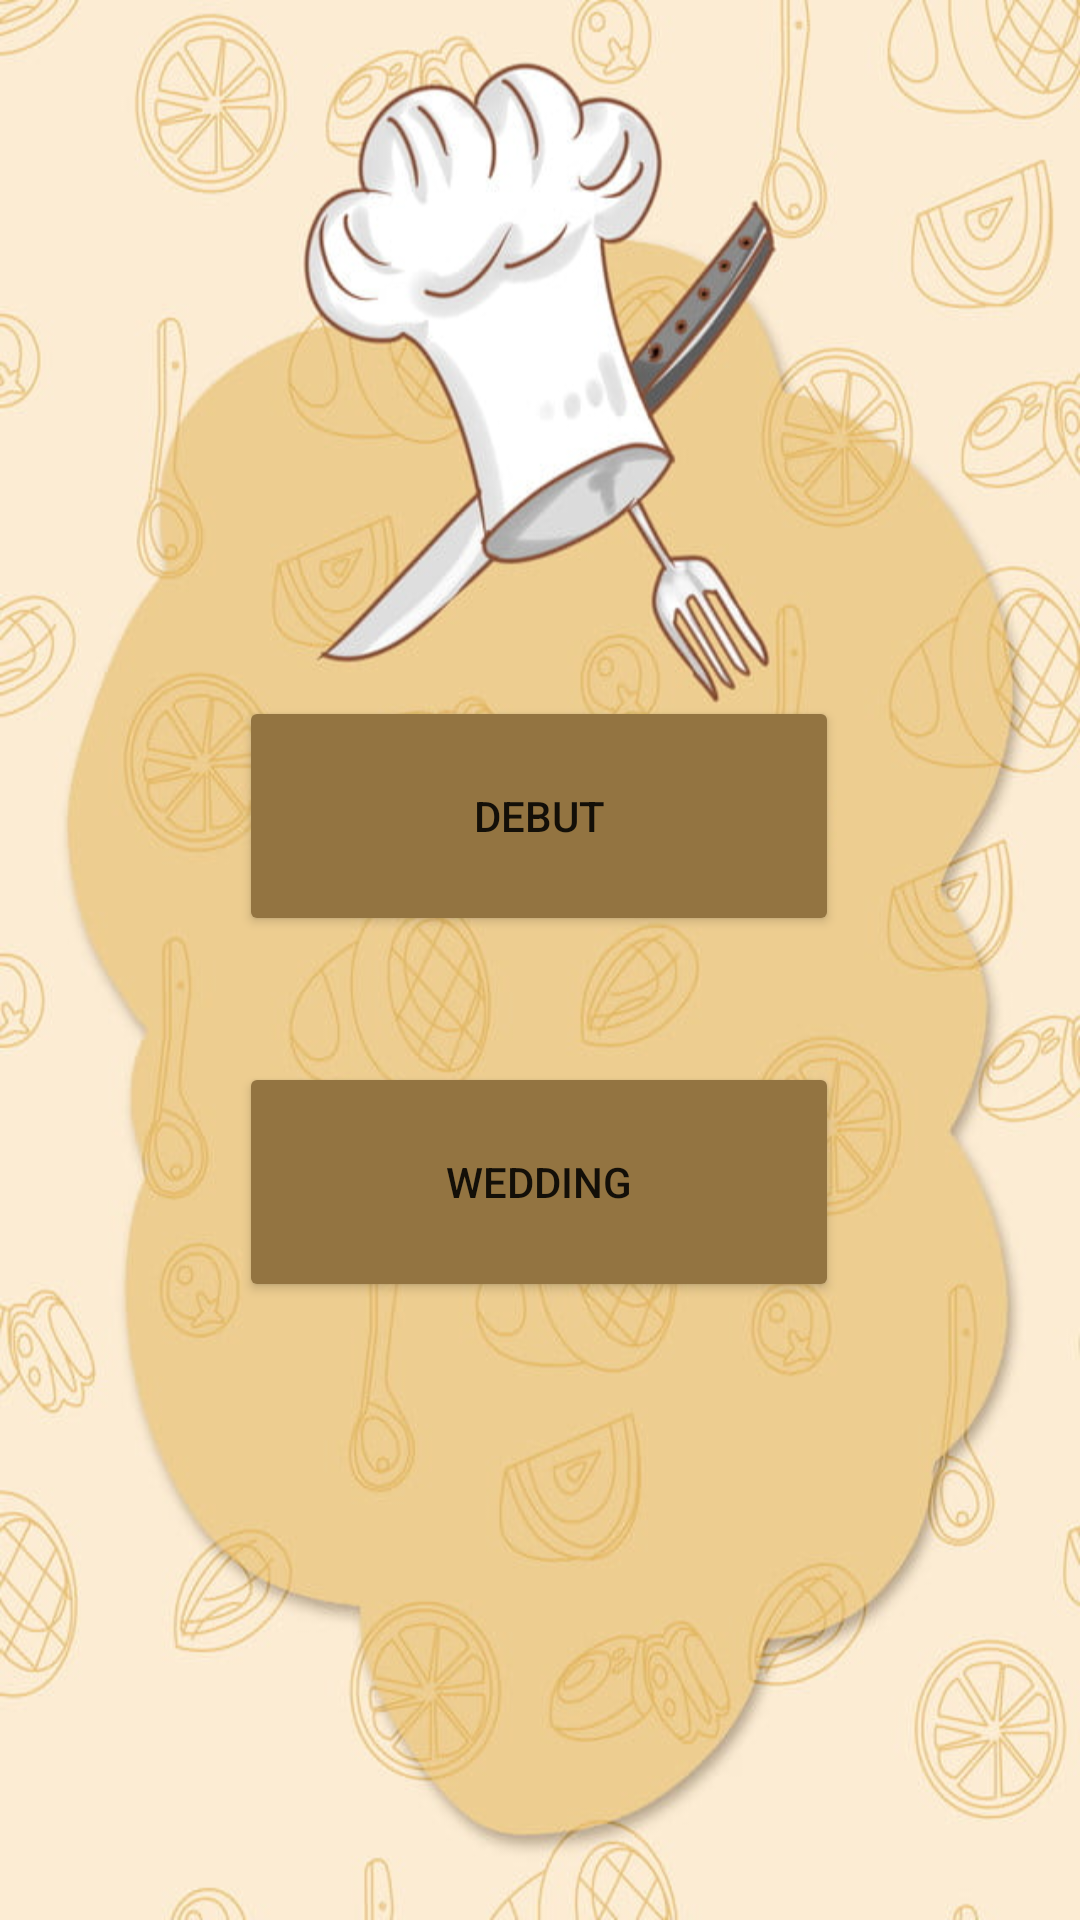

Produce the Android XML layout that renders to this screen, including the resource entries it uses.
<!-- AndroidManifest.xml: application theme Theme.ManganPh -->
<!-- res/layout/activity_cater.xml -->
<?xml version="1.0" encoding="utf-8"?>
<androidx.constraintlayout.widget.ConstraintLayout xmlns:android="http://schemas.android.com/apk/res/android"
    xmlns:app="http://schemas.android.com/apk/res-auto"
    xmlns:tools="http://schemas.android.com/tools"
    android:layout_width="match_parent"
    android:layout_height="match_parent"
    android:background="@drawable/back"
    tools:context=".cater">

    <Button
        android:id="@+id/debut"
        android:layout_width="200dp"
        android:layout_height="80dp"
        android:text="Debut"
        app:backgroundTint="#937441"
        app:layout_constraintBottom_toBottomOf="parent"
        app:layout_constraintEnd_toEndOf="parent"
        app:layout_constraintHorizontal_bias="0.497"
        app:layout_constraintStart_toStartOf="parent"
        app:layout_constraintTop_toTopOf="parent"
        app:layout_constraintVertical_bias="0.414" />

    <Button
        android:id="@+id/wedding"
        android:layout_width="200dp"
        android:layout_height="80dp"
        android:text="Wedding"
        app:backgroundTint="#937441"
        app:layout_constraintBottom_toBottomOf="parent"
        app:layout_constraintEnd_toEndOf="parent"
        app:layout_constraintHorizontal_bias="0.497"
        app:layout_constraintStart_toStartOf="parent"
        app:layout_constraintTop_toTopOf="parent"
        app:layout_constraintVertical_bias="0.632" />
</androidx.constraintlayout.widget.ConstraintLayout>
<!-- resources referenced by this layout -->
<resources>
  <!-- drawable back: jpg bitmap (drawable-v24, 73918 bytes) -->
  <style name="Theme.ManganPh" parent="Theme.MaterialComponents.DayNight.NoActionBar">
          
          <item name="colorPrimary">@color/purple_500</item>
          <item name="colorPrimaryVariant">@color/purple_700</item>
          <item name="colorOnPrimary">@color/white</item>
          
          <item name="colorSecondary">@color/teal_200</item>
          <item name="colorSecondaryVariant">@color/teal_700</item>
          <item name="colorOnSecondary">@color/black</item>
          
          <item name="android:statusBarColor" tools:targetApi="l">?attr/colorPrimaryVariant</item>
          
      </style>
  <!-- not gathered from this repository: default colours our renderer supplied (Android Studio template values) -->
  <color name="purple_500">#FF6200EE</color>
  <color name="purple_700">#FF3700B3</color>
  <color name="teal_200">#FF03DAC5</color>
  <color name="teal_700">#FF018786</color>
  <color name="black">#FF000000</color>
  <color name="white">#FFFFFFFF</color>
</resources>
